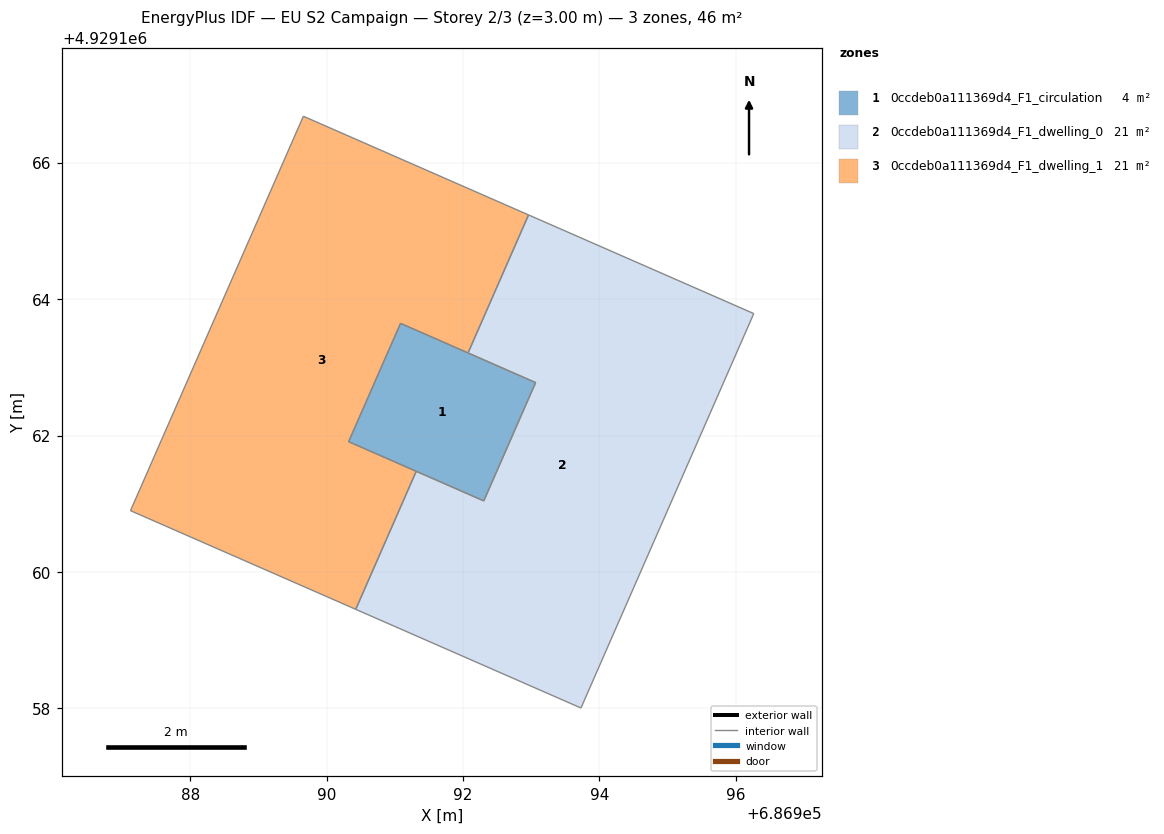
=== STOREY PLAN SPEC (per zone: floor XY polygon, exterior-wall plan segments, windows/doors) ===
zone 1: 0ccdeb0a111369d4_F1_circulation  (4.1 m²)
  floor: (686992.30, 4929161.04) (686993.06, 4929162.78) (686991.08, 4929163.64) (686990.32, 4929161.91)
  interior walls: 4
zone 2: 0ccdeb0a111369d4_F1_dwelling_0  (20.7 m²)
  floor: (686993.73, 4929158.00) (686996.26, 4929163.79) (686992.96, 4929165.24) (686992.07, 4929163.21) (686993.06, 4929162.78) (686992.30, 4929161.04) (686991.31, 4929161.47) (686990.43, 4929159.45)
  interior walls: 8
zone 3: 0ccdeb0a111369d4_F1_dwelling_1  (20.7 m²)
  floor: (686990.43, 4929159.45) (686991.31, 4929161.47) (686990.32, 4929161.91) (686991.08, 4929163.64) (686992.07, 4929163.21) (686992.96, 4929165.24) (686989.66, 4929166.68) (686987.12, 4929160.90)
  interior walls: 8

=== DERIVED (storey summary) ===
Building: EU S2 Campaign
Storey: 2 of 3  (floor level z = 3.00 m)
Storey gross floor area: 45.5 m²
Zones on this storey: 3
  - 0ccdeb0a111369d4_F1_circulation: floor 4.1 m²
  - 0ccdeb0a111369d4_F1_dwelling_0: floor 20.7 m²
  - 0ccdeb0a111369d4_F1_dwelling_1: floor 20.7 m²
Zone adjacency (shared interzone walls):
  - 0ccdeb0a111369d4_F1_circulation ↔ 0ccdeb0a111369d4_F1_dwelling_0
  - 0ccdeb0a111369d4_F1_dwelling_0 ↔ 0ccdeb0a111369d4_F1_dwelling_1